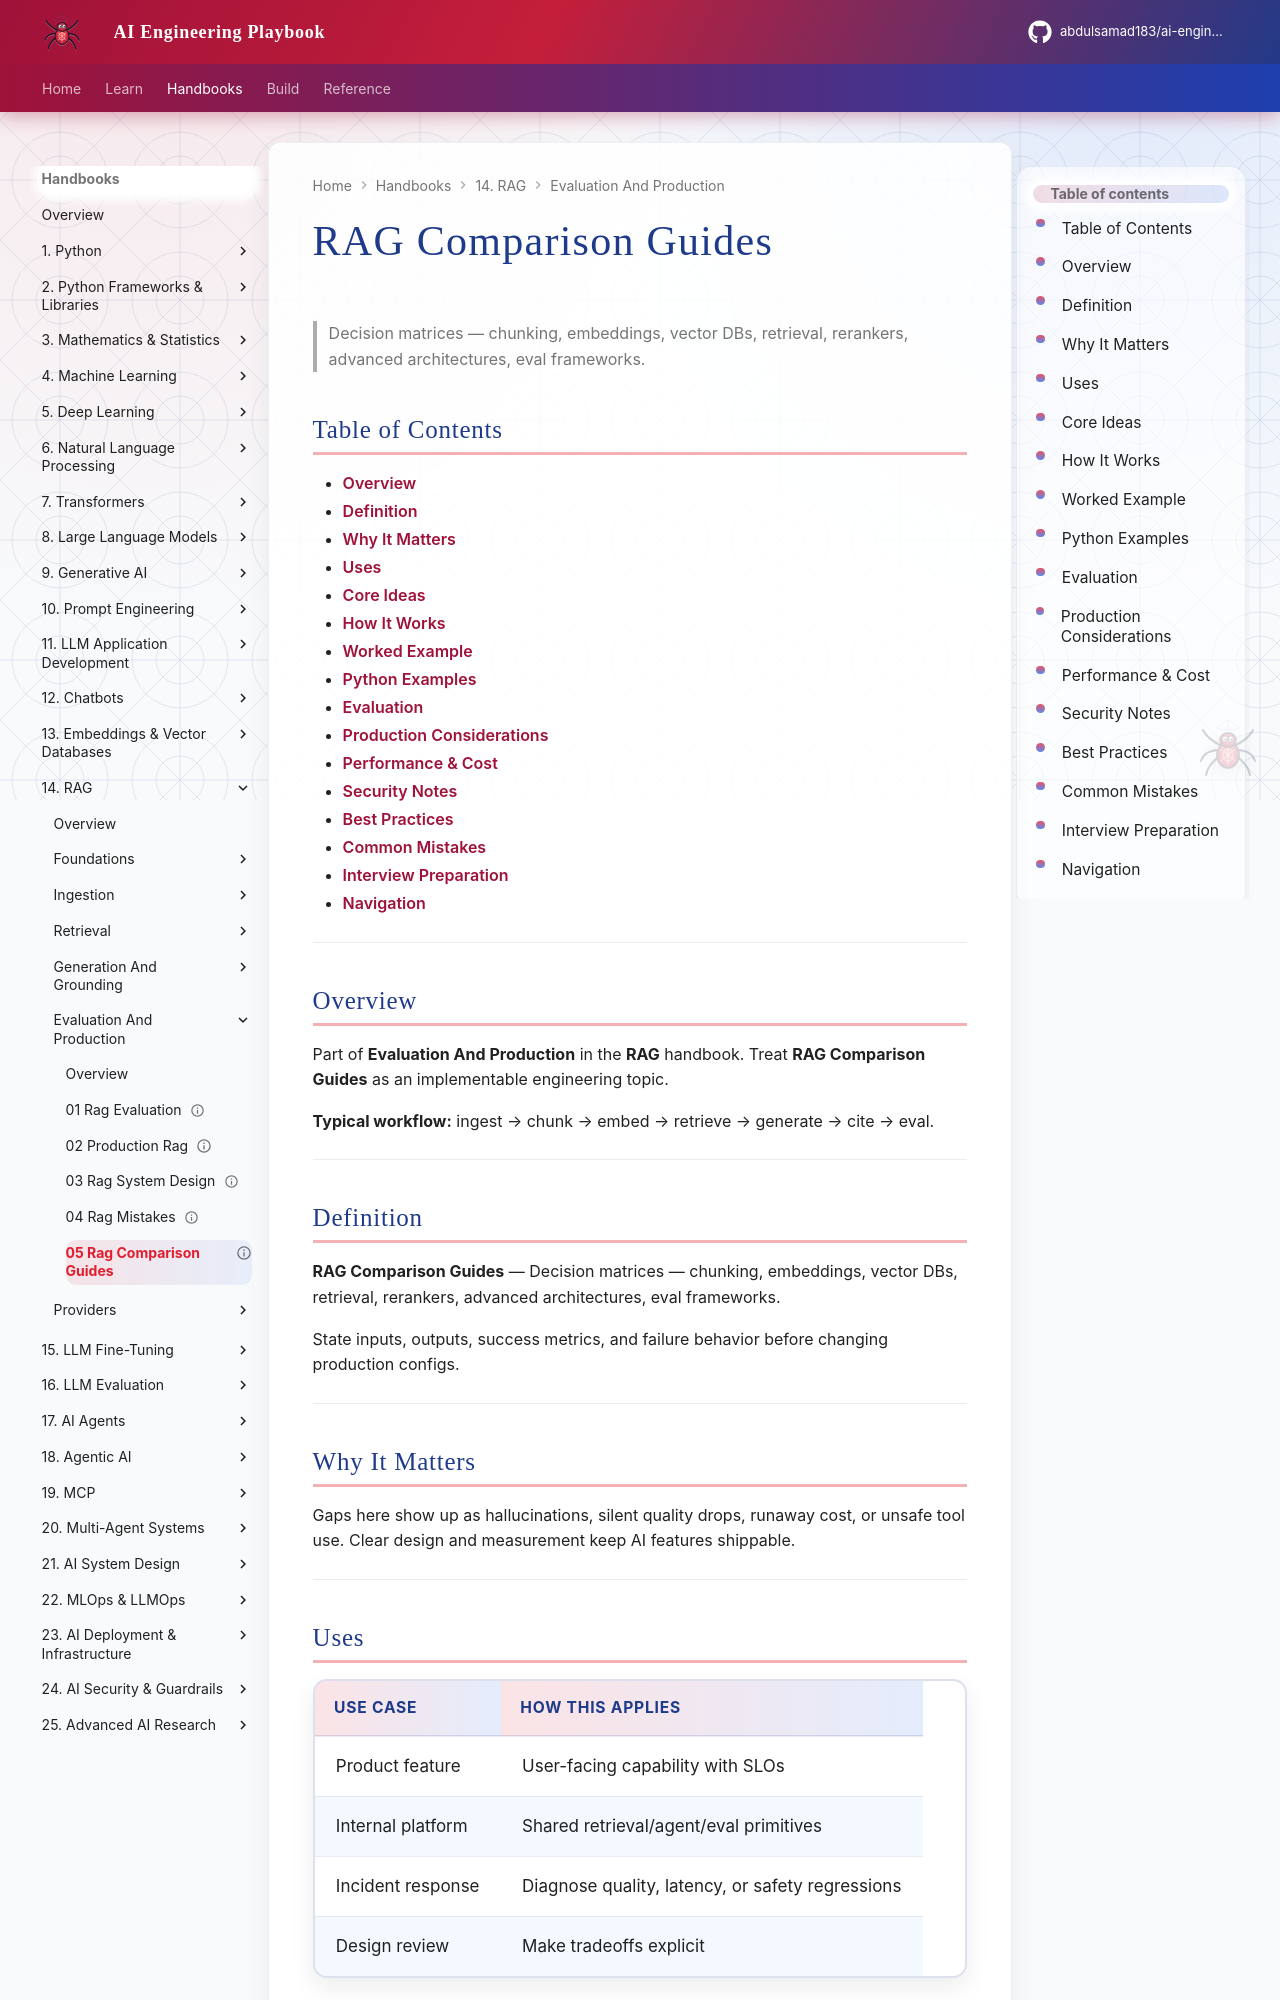

repository: abdulsamad183/ai-engineering-playbook · page: domains/rag/evaluation-and-production/05-rag-comparison-guides/index.html · generator: mkdocs

---
title: "RAG Comparison Guides"
description: "Decision matrices — chunking, embeddings, vector DBs, retrieval, rerankers, advanced architectures, eval frameworks."
domain: rag
tags: [evaluation-and-production, rag]
status: published
created: 2026-08-11
updated: 2026-08-12
version: "2.0"
related:
  - ../README.md
  - ../../embeddings-vector-databases/README.md
  - ../../prompt-engineering/README.md
  - ../../ai-evaluation/README.md
---

# RAG Comparison Guides

> Decision matrices — chunking, embeddings, vector DBs, retrieval, rerankers, advanced architectures, eval frameworks.

## Table of Contents

- [Overview](#overview)
- [Definition](#definition)
- [Why It Matters](#why-it-matters)
- [Uses](#uses)
- [Core Ideas](#core-ideas)
- [How It Works](#how-it-works)
- [Worked Example](#worked-example)
- [Python Examples](#python-examples)
- [Evaluation](#evaluation)
- [Production Considerations](#production-considerations)
- [Performance & Cost](#performance--cost)
- [Security Notes](#security-notes)
- [Best Practices](#best-practices)
- [Common Mistakes](#common-mistakes)
- [Interview Preparation](#interview-preparation)
- [Navigation](#navigation)

---

## Overview

Part of **Evaluation And Production** in the **RAG** handbook. Treat **RAG Comparison Guides** as an implementable engineering topic.

**Typical workflow:** ingest → chunk → embed → retrieve → generate → cite → eval.

---

## Definition

**RAG Comparison Guides** — Decision matrices — chunking, embeddings, vector DBs, retrieval, rerankers, advanced architectures, eval frameworks.

State inputs, outputs, success metrics, and failure behavior before changing production configs.

---

## Why It Matters

Gaps here show up as hallucinations, silent quality drops, runaway cost, or unsafe tool use. Clear design and measurement keep AI features shippable.

---
